Run: headless pygame with SDL's dummy video driver; simulated clock (each Clock.tick advances the game by its frame time, no real sleeping); random seed 0; keys injected as events and as key.get_pressed() state; no mouse input.
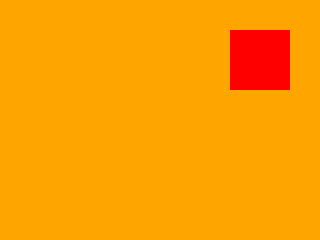
Frame 1 of 4 · flips 1–60 · no input
Frame 2 of 4 · flips 61–180 · tapped SPACE, RETURN · held RIGHT (→), D · screen unchanged from frame 1, image omitted
Frame 3 of 4 · flips 181–300 · held DOWN (↓), S · screen unchanged from frame 2, image omitted
Frame 4 of 4 · flips 301–420 · held LEFT (←), A, UP (↑), W · screen unchanged from frame 3, image omitted

The pygame program that drew these frames:

import sys

import pygame

pygame.init()

w = 320
h = 240
surface = pygame.display.set_mode((w, h))
color = (255, 0, 0)
clock = pygame.time.Clock()
background_colors = ["green", "purple", "blue", "yellow", "orange"]
background_index = 0
px = 30
py = 30

surface.fill(background_colors[background_index])

pygame.draw.rect(surface, color, pygame.Rect(px, py, 60, 60))
pygame.display.flip()

while True:
	for event in pygame.event.get():
		if event.type == pygame.QUIT:
			sys.exit()

	background_index = (background_index + 1) % len(background_colors)
	px += 10
	px = min(px, w - 30 - 60)

	surface.fill(background_colors[background_index])
	pygame.draw.rect(surface, color, pygame.Rect(px, py, 60, 60))
	pygame.display.flip()
	clock.tick(5)
